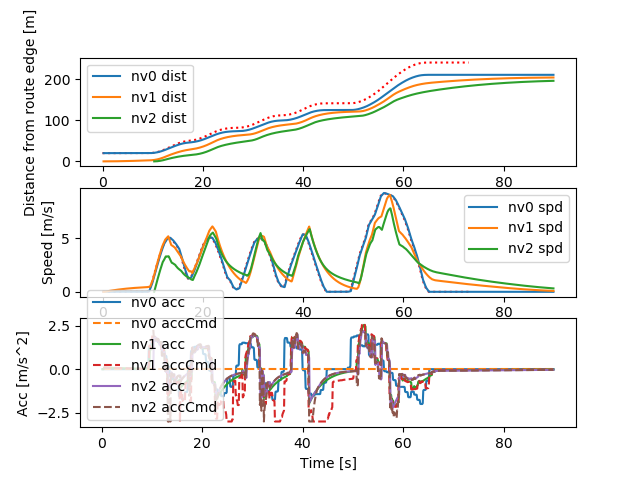

The data file committed next to this chart (first rows):
Realtime [sec], Sim Time [sec], Sim Time from MPC [sec], MPC runtime, v0_dist [m], v0_lane [-], v0_spd [m/s], v0_acc [m/s2], v1_dist [m], v1_lane [-], v1_spd [m/s], v1_acc [m/s2], v1_accCmd [m/s2], v2_dist [m], v2_lane [-], v2_spd [m/s], v2_acc [m/s2], v2_accCmd [m/s2]
0.1235, 0.2, nan, 0.009093, 20.0, -76146229#1_0, 0.0, 0.0, 0.0, -76146229#1_0, 0.0, 0.0, nan, nan, nan, nan, nan, nan
0.1348, 0.3, nan, 0.007568, 20.0, -76146229#1_0, 0.0, 0.0, 0.0, -76146229#1_0, 0.0, 0.0, nan, nan, nan, nan, nan, nan
0.2143, 0.4, 0.3, 0.007804, 20.0, -76146229#1_0, 0.0, 0.0, 0.0, -76146229#1_0, 0.0, 0.0, 0.09435, nan, nan, nan, nan, nan
0.3147, 0.5, 0.4, 0.008014, 20.0, -76146229#1_0, 0.0, 0.0, 0.0009131, -76146229#1_0, 0.009131, 0.09131, 0.09435, nan, nan, nan, nan, nan
0.4149, 0.6, 0.5, 0.007874, 20.0, -76146229#1_0, 0.0, 0.0, 0.002739, -76146229#1_0, 0.01826, 0.09131, 0.08981, nan, nan, nan, nan, nan
0.5141, 0.7, 0.6, 0.008515, 20.0, -76146229#1_0, 0.0, 0.0, 0.005434, -76146229#1_0, 0.02695, 0.08691, 0.08858, nan, nan, nan, nan, nan
0.6139, 0.8, 0.7, 0.007705, 20.0, -76146229#1_0, 0.0, 0.0, 0.008987, -76146229#1_0, 0.03552, 0.08572, 0.08756, nan, nan, nan, nan, nan
0.7136, 0.9, 0.8, 0.007149, 20.0, -76146229#1_0, 0.0, 0.0, 0.01339, -76146229#1_0, 0.044, 0.08473, 0.08643, nan, nan, nan, nan, nan
0.8146, 1.0, 0.9, 0.007889, 20.0, -76146229#1_0, 0.0, 0.0, 0.01862, -76146229#1_0, 0.05236, 0.08364, 0.0853, nan, nan, nan, nan, nan
0.9151, 1.1, 1.0, 0.008605, 20.0, -76146229#1_0, 0.0, 0.0, 0.02468, -76146229#1_0, 0.06062, 0.08255, 0.08418, nan, nan, nan, nan, nan
1.115, 1.2, 1.1, 0.008225, 20.0, -76146229#1_0, 0.0, 0.0, 0.03156, -76146229#1_0, 0.06876, 0.08147, 0.08308, nan, nan, nan, nan, nan
1.123, 1.3, 1.1, 0.006634, 20.0, -76146229#1_0, 0.0, 0.0, 0.03924, -76146229#1_0, 0.0768, 0.0804, 0.08308, nan, nan, nan, nan, nan
1.215, 1.4, 1.3, 0.007578, 20.0, -76146229#1_0, 0.0, 0.0, 0.04773, -76146229#1_0, 0.08484, 0.0804, 0.08089, nan, nan, nan, nan, nan
1.314, 1.5, 1.4, 0.008116, 20.0, -76146229#1_0, 0.0, 0.0, 0.05699, -76146229#1_0, 0.09267, 0.07828, 0.07976, nan, nan, nan, nan, nan
1.414, 1.6, 1.5, 0.008335, 20.0, -76146229#1_0, 0.0, 0.0, 0.06703, -76146229#1_0, 0.1004, 0.07718, 0.07872, nan, nan, nan, nan, nan
1.514, 1.7, 1.6, 0.008997, 20.0, -76146229#1_0, 0.0, 0.0, 0.07783, -76146229#1_0, 0.108, 0.07618, 0.07766, nan, nan, nan, nan, nan
1.614, 1.8, 1.7, 0.008093, 20.0, -76146229#1_0, 0.0, 0.0, 0.08939, -76146229#1_0, 0.1155, 0.07516, 0.07661, nan, nan, nan, nan, nan
1.715, 1.9, 1.8, 0.008214, 20.0, -76146229#1_0, 0.0, 0.0, 0.1017, -76146229#1_0, 0.1229, 0.07413, 0.07556, nan, nan, nan, nan, nan
1.814, 2.0, 1.9, 0.007872, 20.0, -76146229#1_0, 0.0, 0.0, 0.1147, -76146229#1_0, 0.1302, 0.07312, 0.07452, nan, nan, nan, nan, nan
1.916, 2.1, 2.0, 0.00976, 20.0, -76146229#1_0, 0.0, 0.0, 0.1284, -76146229#1_0, 0.1375, 0.07212, 0.07349, nan, nan, nan, nan, nan
2.016, 2.2, 2.1, 0.009701, 20.0, -76146229#1_0, 0.0, 0.0, 0.1429, -76146229#1_0, 0.1446, 0.07112, 0.07247, nan, nan, nan, nan, nan
2.215, 2.3, 2.2, 0.007989, 20.0, -76146229#1_0, 0.0, 0.0, 0.1581, -76146229#1_0, 0.1516, 0.07013, 0.07145, nan, nan, nan, nan, nan
2.225, 2.4, 2.2, 0.006413, 20.0, -76146229#1_0, 0.0, 0.0, 0.1739, -76146229#1_0, 0.1585, 0.06915, 0.07145, nan, nan, nan, nan, nan
2.315, 2.5, 2.4, 0.008472, 20.0, -76146229#1_0, 0.0, 0.0, 0.1905, -76146229#1_0, 0.1654, 0.06915, 0.06945, nan, nan, nan, nan, nan
2.416, 2.6, 2.5, 0.009221, 20.0, -76146229#1_0, 0.0, 0.0, 0.2077, -76146229#1_0, 0.1721, 0.06721, 0.06841, nan, nan, nan, nan, nan
2.514, 2.7, 2.6, 0.008462, 20.0, -76146229#1_0, 0.0, 0.0, 0.2255, -76146229#1_0, 0.1788, 0.0662, 0.06746, nan, nan, nan, nan, nan
2.614, 2.8, 2.7, 0.008147, 20.0, -76146229#1_0, 0.0, 0.0, 0.2441, -76146229#1_0, 0.1853, 0.06529, 0.06649, nan, nan, nan, nan, nan
2.714, 2.9, 2.8, 0.008147, 20.0, -76146229#1_0, 0.0, 0.0, 0.2632, -76146229#1_0, 0.1917, 0.06435, 0.06552, nan, nan, nan, nan, nan
2.815, 3.0, 2.9, 0.008768, 20.0, -76146229#1_0, 0.0, 0.0, 0.2831, -76146229#1_0, 0.1981, 0.06341, 0.06456, nan, nan, nan, nan, nan
2.914, 3.1, 3.0, 0.008222, 20.0, -76146229#1_0, 0.0, 0.0, 0.3035, -76146229#1_0, 0.2043, 0.06248, 0.06361, nan, nan, nan, nan, nan
3.014, 3.2, 3.1, 0.008031, 20.0, -76146229#1_0, 0.0, 0.0, 0.3245, -76146229#1_0, 0.2105, 0.06156, 0.06267, nan, nan, nan, nan, nan
3.114, 3.3, 3.2, 0.007745, 20.0, -76146229#1_0, 0.0, 0.0, 0.3462, -76146229#1_0, 0.2165, 0.06065, 0.06174, nan, nan, nan, nan, nan
3.315, 3.4, 3.3, 0.008167, 20.0, -76146229#1_0, 0.0, 0.0, 0.3684, -76146229#1_0, 0.2225, 0.05975, 0.06081, nan, nan, nan, nan, nan
3.324, 3.5, 3.3, 0.006442, 20.0, -76146229#1_0, 0.0, 0.0, 0.3913, -76146229#1_0, 0.2284, 0.05885, 0.06081, nan, nan, nan, nan, nan
3.414, 3.6, 3.5, 0.007897, 20.0, -76146229#1_0, 0.0, 0.0, 0.4147, -76146229#1_0, 0.2343, 0.05885, 0.05898, nan, nan, nan, nan, nan
3.514, 3.7, 3.6, 0.00794, 20.0, -76146229#1_0, 0.0, 0.0, 0.4387, -76146229#1_0, 0.24, 0.05708, 0.05803, nan, nan, nan, nan, nan
3.614, 3.8, 3.7, 0.007931, 20.0, -76146229#1_0, 0.0, 0.0, 0.4633, -76146229#1_0, 0.2456, 0.05616, 0.05717, nan, nan, nan, nan, nan
3.715, 3.9, 3.8, 0.00911, 20.0, -76146229#1_0, 0.0, 0.0, 0.4884, -76146229#1_0, 0.2511, 0.05532, 0.05628, nan, nan, nan, nan, nan
3.813, 4.0, 3.9, 0.006791, 20.0, -76146229#1_0, 0.0, 0.0, 0.514, -76146229#1_0, 0.2566, 0.05447, 0.0554, nan, nan, nan, nan, nan
3.914, 4.1, 4.0, 0.0079, 20.0, -76146229#1_0, 0.0, 0.0, 0.5402, -76146229#1_0, 0.2619, 0.05361, 0.05453, nan, nan, nan, nan, nan
4.014, 4.2, 4.1, 0.008274, 20.0, -76146229#1_0, 0.0, 0.0, 0.5669, -76146229#1_0, 0.2672, 0.05277, 0.05366, nan, nan, nan, nan, nan
4.115, 4.3, 4.2, 0.007786, 20.0, -76146229#1_0, 0.0, 0.0, 0.5942, -76146229#1_0, 0.2724, 0.05193, 0.0528, nan, nan, nan, nan, nan
4.215, 4.4, 4.3, 0.009137, 20.0, -76146229#1_0, 0.0, 0.0, 0.6219, -76146229#1_0, 0.2775, 0.0511, 0.05195, nan, nan, nan, nan, nan
4.415, 4.5, 4.4, 0.008282, 20.0, -76146229#1_0, 0.0, 0.0, 0.6502, -76146229#1_0, 0.2825, 0.05027, 0.05111, nan, nan, nan, nan, nan
4.425, 4.6, 4.4, 0.007223, 20.0, -76146229#1_0, 0.0, 0.0, 0.6789, -76146229#1_0, 0.2875, 0.04946, 0.05111, nan, nan, nan, nan, nan
4.515, 4.7, 4.6, 0.008937, 20.0, -76146229#1_0, 0.0, 0.0, 0.7082, -76146229#1_0, 0.2924, 0.04946, 0.04944, nan, nan, nan, nan, nan
4.614, 4.8, 4.7, 0.007839, 20.0, -76146229#1_0, 0.0, 0.0, 0.7379, -76146229#1_0, 0.2972, 0.04785, 0.04858, nan, nan, nan, nan, nan
4.714, 4.9, 4.8, 0.008191, 20.0, -76146229#1_0, 0.0, 0.0, 0.7681, -76146229#1_0, 0.3019, 0.04701, 0.04779, nan, nan, nan, nan, nan
4.814, 5.0, 4.9, 0.008236, 20.0, -76146229#1_0, 0.0, 0.0, 0.7988, -76146229#1_0, 0.3065, 0.04625, 0.04699, nan, nan, nan, nan, nan
4.915, 5.1, 5.0, 0.007646, 20.0, -76146229#1_0, 0.0, 0.0, 0.8299, -76146229#1_0, 0.3111, 0.04547, 0.04619, nan, nan, nan, nan, nan
5.014, 5.2, 5.1, 0.008032, 20.0, -76146229#1_0, 0.0, 0.0, 0.8614, -76146229#1_0, 0.3156, 0.0447, 0.04539, nan, nan, nan, nan, nan
5.114, 5.3, 5.2, 0.007699, 20.0, -76146229#1_0, 0.0, 0.0, 0.8934, -76146229#1_0, 0.32, 0.04393, 0.04461, nan, nan, nan, nan, nan
5.214, 5.4, 5.3, 0.007714, 20.0, -76146229#1_0, 0.0, 0.0, 0.9258, -76146229#1_0, 0.3243, 0.04317, 0.04383, nan, nan, nan, nan, nan
5.414, 5.5, 5.4, 0.008068, 20.0, -76146229#1_0, 0.0, 0.0, 0.9587, -76146229#1_0, 0.3285, 0.04241, 0.04305, nan, nan, nan, nan, nan
5.424, 5.6, 5.4, 0.007262, 20.0, -76146229#1_0, 0.0, 0.0, 0.992, -76146229#1_0, 0.3327, 0.04167, 0.04305, nan, nan, nan, nan, nan
5.514, 5.7, 5.6, 0.008086, 20.0, -76146229#1_0, 0.0, 0.0, 1.026, -76146229#1_0, 0.3368, 0.04167, 0.04153, nan, nan, nan, nan, nan
5.614, 5.8, 5.7, 0.008136, 20.0, -76146229#1_0, 0.0, 0.0, 1.06, -76146229#1_0, 0.3409, 0.04019, 0.04074, nan, nan, nan, nan, nan
5.714, 5.9, 5.8, 0.008008, 20.0, -76146229#1_0, 0.0, 0.0, 1.094, -76146229#1_0, 0.3448, 0.03943, 0.04002, nan, nan, nan, nan, nan
5.815, 6.0, 5.9, 0.007939, 20.0, -76146229#1_0, 0.0, 0.0, 1.129, -76146229#1_0, 0.3487, 0.03873, 0.03929, nan, nan, nan, nan, nan
5.913, 6.1, 6.0, 0.007884, 20.0, -76146229#1_0, 0.0, 0.0, 1.164, -76146229#1_0, 0.3525, 0.03802, 0.03856, nan, nan, nan, nan, nan
... 838 more rows
